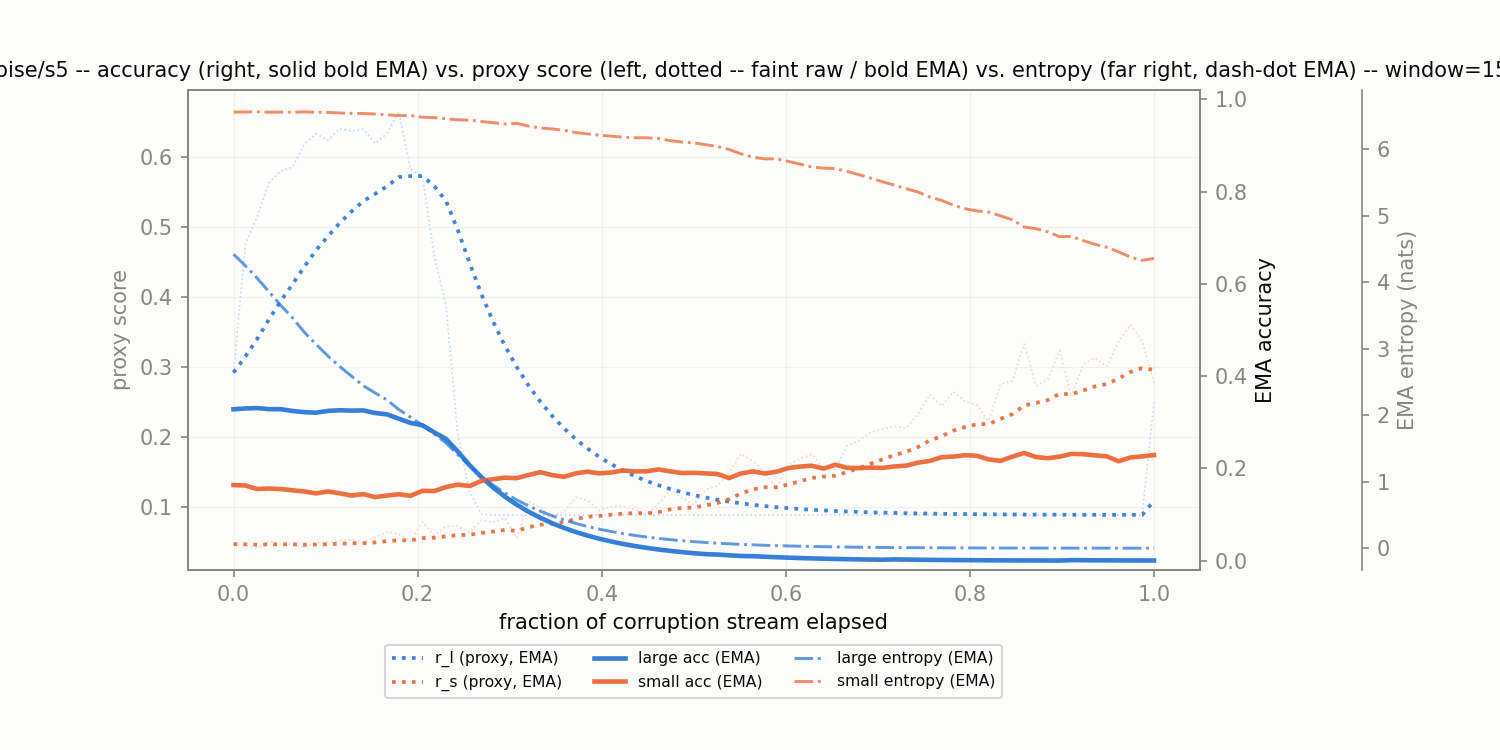

The data file committed next to this chart (first rows):
corruption, t_frac, r_l, r_s, r_l_ema, r_s_ema, large_acc_ema, small_acc_ema, large_ent_ema, small_ent_ema
gaussian_noise/s5, 0.0, 0.2922, 0.04677, 0.2922, 0.04677, 0.3281, 0.1641, 4.422, 6.558
gaussian_noise/s5, 0.01282, 0.476, 0.04509, 0.3152, 0.04656, 0.3301, 0.1631, 4.25, 6.56
gaussian_noise/s5, 0.02564, 0.5146, 0.04093, 0.3401, 0.04586, 0.3308, 0.1554, 4.062, 6.563
gaussian_noise/s5, 0.03846, 0.5639, 0.05069, 0.3681, 0.04646, 0.3285, 0.1565, 3.858, 6.558
gaussian_noise/s5, 0.05128, 0.581, 0.04646, 0.3947, 0.04646, 0.3285, 0.1555, 3.653, 6.558
gaussian_noise/s5, 0.0641, 0.5858, 0.04637, 0.4186, 0.04645, 0.3245, 0.1526, 3.465, 6.557
gaussian_noise/s5, 0.07692, 0.619, 0.04177, 0.4436, 0.04587, 0.322, 0.1502, 3.248, 6.562
gaussian_noise/s5, 0.08974, 0.6339, 0.04878, 0.4674, 0.04623, 0.3209, 0.146, 3.066, 6.557
gaussian_noise/s5, 0.1026, 0.6247, 0.04933, 0.4871, 0.04662, 0.3247, 0.1502, 2.89, 6.554
gaussian_noise/s5, 0.1154, 0.6412, 0.05216, 0.5063, 0.04731, 0.3261, 0.1461, 2.733, 6.546
gaussian_noise/s5, 0.1282, 0.638, 0.05286, 0.5228, 0.048, 0.3254, 0.1415, 2.587, 6.539
gaussian_noise/s5, 0.141, 0.6405, 0.04919, 0.5375, 0.04815, 0.3257, 0.1443, 2.443, 6.537
gaussian_noise/s5, 0.1538, 0.6201, 0.05615, 0.5478, 0.04915, 0.3202, 0.138, 2.335, 6.529
gaussian_noise/s5, 0.1667, 0.6342, 0.06402, 0.5586, 0.05101, 0.3172, 0.1413, 2.231, 6.518
gaussian_noise/s5, 0.1795, 0.6653, 0.06114, 0.572, 0.05228, 0.3079, 0.1441, 2.086, 6.507
gaussian_noise/s5, 0.1923, 0.583, 0.05058, 0.5733, 0.05206, 0.2987, 0.1408, 1.97, 6.507
gaussian_noise/s5, 0.2051, 0.5736, 0.07836, 0.5734, 0.05535, 0.2936, 0.1515, 1.851, 6.481
gaussian_noise/s5, 0.2179, 0.4603, 0.0592, 0.5592, 0.05583, 0.2784, 0.1511, 1.722, 6.476
gaussian_noise/s5, 0.2308, 0.3891, 0.07207, 0.538, 0.05786, 0.2641, 0.1596, 1.583, 6.459
gaussian_noise/s5, 0.2436, 0.204, 0.07271, 0.4962, 0.05972, 0.2369, 0.165, 1.407, 6.442
gaussian_noise/s5, 0.2564, 0.1219, 0.06324, 0.4494, 0.06016, 0.2073, 0.162, 1.237, 6.437
gaussian_noise/s5, 0.2692, 0.08978, 0.08107, 0.4045, 0.06277, 0.1814, 0.173, 1.084, 6.417
gaussian_noise/s5, 0.2821, 0.08837, 0.07807, 0.365, 0.06468, 0.1587, 0.1767, 0.9487, 6.399
gaussian_noise/s5, 0.2949, 0.08839, 0.08395, 0.3304, 0.06709, 0.1389, 0.18, 0.8304, 6.379
gaussian_noise/s5, 0.3077, 0.08838, 0.05575, 0.3001, 0.06568, 0.1215, 0.179, 0.7268, 6.39
gaussian_noise/s5, 0.3205, 0.08838, 0.1084, 0.2737, 0.07102, 0.1063, 0.1859, 0.636, 6.347
gaussian_noise/s5, 0.3333, 0.08838, 0.0984, 0.2505, 0.07444, 0.09304, 0.192, 0.5566, 6.321
gaussian_noise/s5, 0.3462, 0.08838, 0.08803, 0.2302, 0.07614, 0.08141, 0.1856, 0.4871, 6.305
gaussian_noise/s5, 0.359, 0.08838, 0.09292, 0.2125, 0.07824, 0.07123, 0.1819, 0.4263, 6.285
gaussian_noise/s5, 0.3718, 0.08837, 0.1136, 0.197, 0.08266, 0.06233, 0.1894, 0.3734, 6.251
gaussian_noise/s5, 0.3846, 0.08837, 0.1093, 0.1834, 0.08598, 0.05454, 0.1931, 0.3273, 6.23
gaussian_noise/s5, 0.3974, 0.08838, 0.09481, 0.1715, 0.08708, 0.04772, 0.1895, 0.2868, 6.213
gaussian_noise/s5, 0.4103, 0.08838, 0.1005, 0.1611, 0.08876, 0.04176, 0.1912, 0.2511, 6.196
gaussian_noise/s5, 0.4231, 0.08838, 0.1018, 0.152, 0.09039, 0.03654, 0.1956, 0.2198, 6.182
gaussian_noise/s5, 0.4359, 0.08838, 0.0958, 0.1441, 0.09106, 0.03197, 0.1936, 0.1924, 6.174
gaussian_noise/s5, 0.4487, 0.08838, 0.08938, 0.1371, 0.09085, 0.02797, 0.1938, 0.1684, 6.172
gaussian_noise/s5, 0.4615, 0.08838, 0.104, 0.131, 0.09249, 0.02448, 0.1979, 0.1474, 6.162
gaussian_noise/s5, 0.4744, 0.08838, 0.1237, 0.1257, 0.0964, 0.02142, 0.1937, 0.129, 6.129
gaussian_noise/s5, 0.4872, 0.08838, 0.1131, 0.121, 0.09848, 0.01874, 0.19, 0.1129, 6.109
gaussian_noise/s5, 0.5, 0.08838, 0.1031, 0.117, 0.09906, 0.0164, 0.1906, 0.0988, 6.096
gaussian_noise/s5, 0.5128, 0.08839, 0.124, 0.1134, 0.1022, 0.01435, 0.1893, 0.08648, 6.069
gaussian_noise/s5, 0.5256, 0.08839, 0.1306, 0.1103, 0.1057, 0.01353, 0.1881, 0.07569, 6.042
gaussian_noise/s5, 0.5385, 0.08838, 0.1487, 0.1075, 0.1111, 0.01184, 0.1792, 0.06625, 5.996
gaussian_noise/s5, 0.5513, 0.08839, 0.1761, 0.1051, 0.1192, 0.01036, 0.189, 0.058, 5.932
gaussian_noise/s5, 0.5641, 0.08838, 0.1655, 0.103, 0.125, 0.01004, 0.1937, 0.05077, 5.88
gaussian_noise/s5, 0.5769, 0.08839, 0.1502, 0.1012, 0.1281, 0.008786, 0.189, 0.04445, 5.855
gaussian_noise/s5, 0.5897, 0.08838, 0.1273, 0.0996, 0.128, 0.007688, 0.1928, 0.03891, 5.856
gaussian_noise/s5, 0.6026, 0.08839, 0.16, 0.0982, 0.132, 0.006727, 0.2009, 0.03407, 5.818
gaussian_noise/s5, 0.6154, 0.08839, 0.1687, 0.09698, 0.1366, 0.005886, 0.2041, 0.02983, 5.777
gaussian_noise/s5, 0.6282, 0.08839, 0.1755, 0.0959, 0.1415, 0.00515, 0.2059, 0.02612, 5.733
gaussian_noise/s5, 0.641, 0.08839, 0.1555, 0.09496, 0.1432, 0.004506, 0.1997, 0.02288, 5.716
gaussian_noise/s5, 0.6538, 0.08839, 0.1542, 0.09414, 0.1446, 0.003943, 0.208, 0.02004, 5.709
gaussian_noise/s5, 0.6667, 0.08838, 0.1876, 0.09342, 0.15, 0.00345, 0.2015, 0.01756, 5.667
gaussian_noise/s5, 0.6795, 0.08839, 0.1945, 0.09279, 0.1555, 0.003019, 0.2007, 0.01538, 5.617
gaussian_noise/s5, 0.6923, 0.08839, 0.2065, 0.09224, 0.1619, 0.002642, 0.202, 0.01348, 5.566
gaussian_noise/s5, 0.7051, 0.08838, 0.2112, 0.09176, 0.1681, 0.002311, 0.2012, 0.01181, 5.511
gaussian_noise/s5, 0.7179, 0.08839, 0.2155, 0.09134, 0.174, 0.002999, 0.2043, 0.01035, 5.461
gaussian_noise/s5, 0.7308, 0.08839, 0.2128, 0.09097, 0.1789, 0.002624, 0.2061, 0.009079, 5.407
gaussian_noise/s5, 0.7436, 0.08839, 0.2326, 0.09065, 0.1856, 0.002296, 0.2126, 0.007962, 5.357
gaussian_noise/s5, 0.7564, 0.08839, 0.2608, 0.09036, 0.195, 0.002009, 0.2163, 0.006985, 5.281
... 19 more rows
